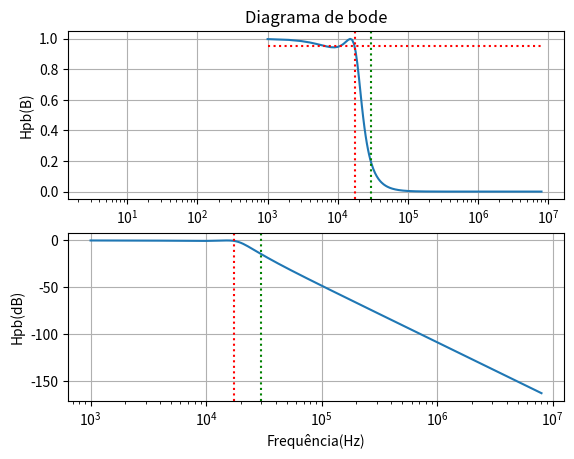

Write the Python code that produced this figure.
#!/usr/bin/env python3
# -*- coding: utf-8 -*-
"""
Created on Wed Jun 12 16:57:46 2019

[redacted]
"""

#%% Area de import
import numpy as np
import math
import matplotlib.pyplot as plt

#%% Função que recebe um resistor ou capacitor e retorna o valor comercial do mesmo 
def resistor_comercial (R):
    contador = 0
    while(R>9.1):
        R = R/10
        contador += 1
    
    Rcomercial = np.array ([1.0,1.1,1.2,1.3,1.5,1.6,1.8,2.0,2.2,2.4,2.7,3.0,3.3,3.6,3.9,4.3,4.7,5.1,5.6,6.2,6.8,7.5,8.2,9.1])
    return (Rcomercial[(np.abs(Rcomercial - R)).argmin()])*(10**(contador))
    
def capacitor_comercial (C):
    contador = 0
    while(C<1):
        C = C*10
        contador += 1
    
    Ccomercial = np.array ([1.0,1.1,1.2,1.3,1.5,1.6,1.8,2.0,2.2,3.0,3.3,3.6,3.9,4.7,5.6,6.2,6.8,7.5,8.2,9.1])
    return (Ccomercial[(np.abs(Ccomercial - C)).argmin()])*(10**(-contador))

#%% Funçao que gera o diagrama de bode e retorna as raizes da funçao de transferencia
    
def bode_raizes(n,f1,epslon,omega1):
    frequencias = np.arange(1e3,8e6,1e3)
    razao = frequencias/f1
    if(n == 1):
        Hpb = 1./((1+(((epslon)**2)*(razao**2)))*(1/2))
    elif(n == 2):
        Hpb = 1./((1+(((epslon)**2)*(((2*(razao**2))-1)**2)))**(1/2))
    elif(n == 3):
        Hpb = 1./((1+(((epslon)**2)*((((4*(razao**3))-(3*(razao)))**2))))**(1/2))
    elif(n == 4):
        Hpb = 1/((1+(((epslon)**2)*(((8*(razao**4))-(8*(razao**2))+1)**2)))**(1/2))
    elif(n == 5):
        Hpb = 1./((1+(((epslon)**2)*((((16*(razao**5))-(20*(razao**3))+(5*(razao)))**2))))**(1/2))
    elif(n == 6):
        Hpb = 1./((1+(((epslon)**2)*(((32*(razao**6))-(48*(razao**4))+(18*(razao**2))-(1))**2)))**(1/2))
    else:
        print("valor acima do implementado")
        return(-1)
    
    pk = np.ones(n,dtype = 'complex') 
    for i in range(1,n+1):
        pk[i-1] = complex(-(omega1*(math.sin(((2*i-1)*math.pi)/(2*n))*math.sinh((1/n)*math.asinh(1/epslon)))),(omega1*(math.cos(((2*i-1)*math.pi)/(2*n))*math.cosh((1/n)*math.acosh(1/epslon)))))
        
    
    
    plt.subplot(211)
    plt.semilogx(frequencias,Hpb)
    plt.hlines(0.95,frequencias[0],frequencias[len(frequencias)-1],linestyles=':',color = 'red')
    plt.xlabel('Frequência(Hz)')
    plt.title('Diagrama de bode')
    plt.ylabel('Hpb(B)')
    plt.axvline(f1,ls=':',color = 'red')
    plt.axvline(f2,ls=':',color = 'green')
    plt.grid(True)
    
    plt.subplot(212)
    plt.semilogx(frequencias,20*np.log10(Hpb))
    plt.xlabel('Frequência(Hz)')
    plt.ylabel('Hpb(dB)')
    plt.axvline(f1,ls=':',color = 'red')
    plt.axvline(f2,ls=':',color = 'green')
    plt.grid(True)
    
    plt.show()
    
    return pk
    
#%% especificações do projeto
#Projetar um filtro passa baixa, resposta Butterworth, com ganho na banda passante
#de 0.5dB(f1 = 15kHz), atenuação de banda de corte de 16dB (f2 = 25kHz)
#
#

#%% Definição de variaveis 
f1 = 17.5e3
f2 = 30e3
A1 = 0.5 #ganho na banda passante
B1 = 12 #atenuação de banda de corte 
omega1 = 2*math.pi*f1
omega2 = 2*math.pi*f2

#%% Calculos dos ganhos
Gbc = f2/f1
epslon = round(math.sqrt((10**(A1/10))-1),3)
Hcorte = round(1./((10**B1)**(1/20)),3) 

n = math.ceil((math.acosh((1-((Hcorte)**2))/(epslon*Hcorte)))/math.acosh(Gbc))

#%% Circuito 

pk = bode_raizes(n,f1,epslon,omega1)
denominadores = np.ones((math.floor(n/2),3),dtype='complex') 
omegaN = np.ones(math.floor(n/2),dtype='complex')
Q = np.ones(math.floor(n/2),dtype='float')
R1 = np.ones(math.floor(n/2),dtype='float')
R2 = np.ones(math.floor(n/2),dtype='float')
C1 = np.ones(math.floor(n/2),dtype='float')
C2 = np.ones(math.floor(n/2),dtype='float')

R1[0] = 1e3
R2[0] = 1e3
#R1[1] = 1e3
#R2[1] = 1e3
for i in range (0,math.floor(n/2)):
    denominadores[i] = np.convolve([1,-pk[i]],[1,-pk[n-(1+i)]])
    omegaN[i] = (denominadores[i][2]) ** (1/2)
    Q[i] = (omegaN[i].real)/ -(pk[i]+pk[n-(1+i)])
    C1[i] = (Q[i]* (R1[i]+R2[i]))/(omegaN[i].real*R1[i]*R2[i])
    C2[i] = 1./(R1[i]*R2[i]*C1[i]*omegaN[i].real*omegaN[i].real)
    #C1[i] = capacitor_comercial(C1[i])
    #C2[i] = capacitor_comercial(C2[i])
    
    
if (n % 2 != 0):
    R3 = 1e3
    C3 = -1./(R3*pk[1].real)